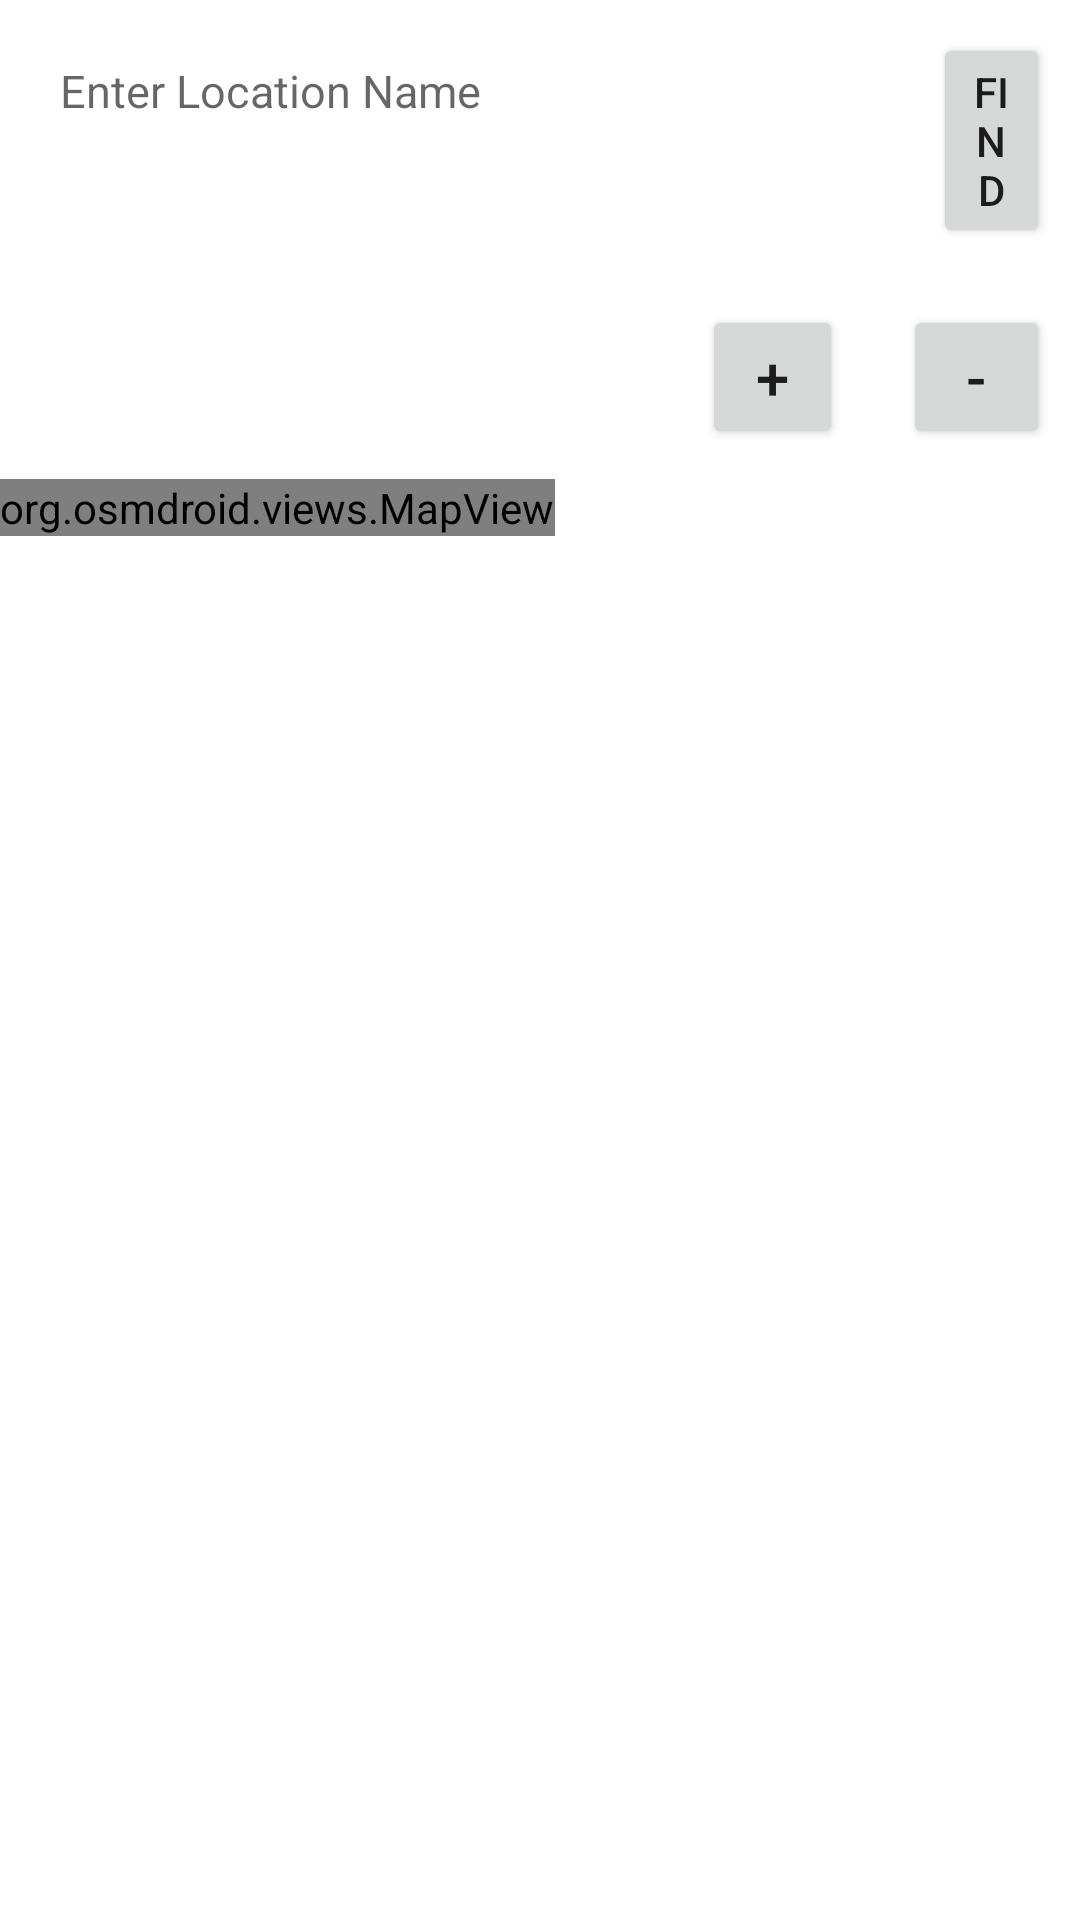

The Android layout XML behind this screen, and the referenced resources:
<!-- AndroidManifest.xml: application theme Theme.QRRanger -->
<!-- res/layout/fragment_map.xml -->
<?xml version="1.0" encoding="utf-8"?>
<FrameLayout xmlns:android="http://schemas.android.com/apk/res/android"
    xmlns:tools="http://schemas.android.com/tools"
    android:layout_width="match_parent"
    android:layout_height="match_parent"
    android:id="@+id/MapFragment"
    tools:context=".MapFragment">
    <LinearLayout
        android:layout_width="wrap_content"
        android:layout_height="wrap_content"
        android:orientation="vertical"
        android:id="@+id/MapLL1">

        <LinearLayout
            android:layout_width="wrap_content"
            android:layout_height="wrap_content"
            android:orientation="horizontal"
            android:id="@+id/MapLL2">

            <EditText
                android:id="@+id/MapSearch"
                android:layout_width="291dp"
                android:layout_height="wrap_content"
                android:layout_marginLeft="10dp"
                android:layout_marginTop="10dp"
                android:background="@android:color/background_light"
                android:hint="Enter Location Name"
                android:padding="10dp"
                android:textSize="15dp" />

            <Button
                android:id="@+id/MapFindButton"
                android:layout_width="match_parent"
                android:layout_height="wrap_content"
                android:text="Find"
                android:layout_margin="10dp"/>

        </LinearLayout>

        <LinearLayout
            android:layout_width="wrap_content"
            android:layout_height="wrap_content"
            android:orientation="horizontal"
            android:layout_gravity="right"
            android:id="@+id/MapLL3">

            <Button
                android:id="@+id/MapZoomInButton"
                android:layout_width="47dp"
                android:layout_height="wrap_content"
                android:layout_margin="10dp"
                android:text="+"
                android:textSize="20dp"/>

            <Button
                android:id="@+id/MapZoomOutButton"
                android:layout_width="49dp"
                android:layout_height="wrap_content"
                android:layout_margin="10dp"
                android:text="-"
                android:textSize="20dp"/>

        </LinearLayout>

        <org.osmdroid.views.MapView
            android:id="@+id/map"
            android:layout_width="wrap_content"
            android:layout_height="wrap_content">
        </org.osmdroid.views.MapView>

    </LinearLayout>
</FrameLayout>
<!-- resources referenced by this layout -->
<resources>
  <style name="Theme.QRRanger" parent="Theme.MaterialComponents.DayNight.DarkActionBar">
          
          <item name="colorOnPrimary">@color/white</item>
          
          <item name="colorOnSecondary">@color/black</item>
          
          <item name="android:statusBarColor">@color/red</item>
          
      </style>
  <color name="white">#FFFFFFFF</color>
  <color name="black">#FF000000</color>
  <color name="red">#ff0000</color>
</resources>
